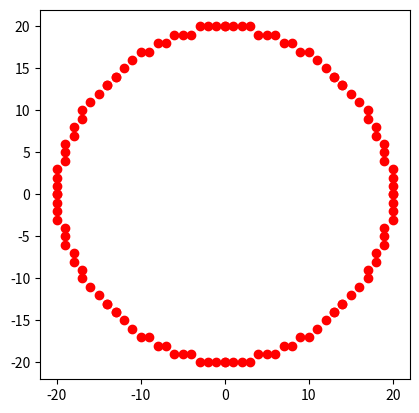

Reproduce this figure in Python.
# БРЕЗЕНХЭМ КРУГ
import matplotlib.pyplot as plt

def draw_circle(xc, yc, x, y):
    plt.plot(xc + x, yc + y, 'ro')
    plt.plot(xc - x, yc + y, 'ro')
    plt.plot(xc + x, yc - y, 'ro')
    plt.plot(xc - x, yc - y, 'ro')
    plt.plot(xc + y, yc + x, 'ro')
    plt.plot(xc - y, yc + x, 'ro')
    plt.plot(xc + y, yc - x, 'ro')
    plt.plot(xc - y, yc - x, 'ro')

def draw_bresenham_circle(xc, yc, r):
    x = 0
    y = r
    d = 3 - 2 * r
    draw_circle(xc, yc, x, y)

    while y >= x:
        x += 1

        if d > 0:
            y -= 1
            d = d + 4 * (x - y) + 10
        else:
            d = d + 4 * x + 6

        draw_circle(xc, yc, x, y)
        print(x, y)

draw_bresenham_circle(0, 0, 20)
plt.axis('scaled')
plt.show()